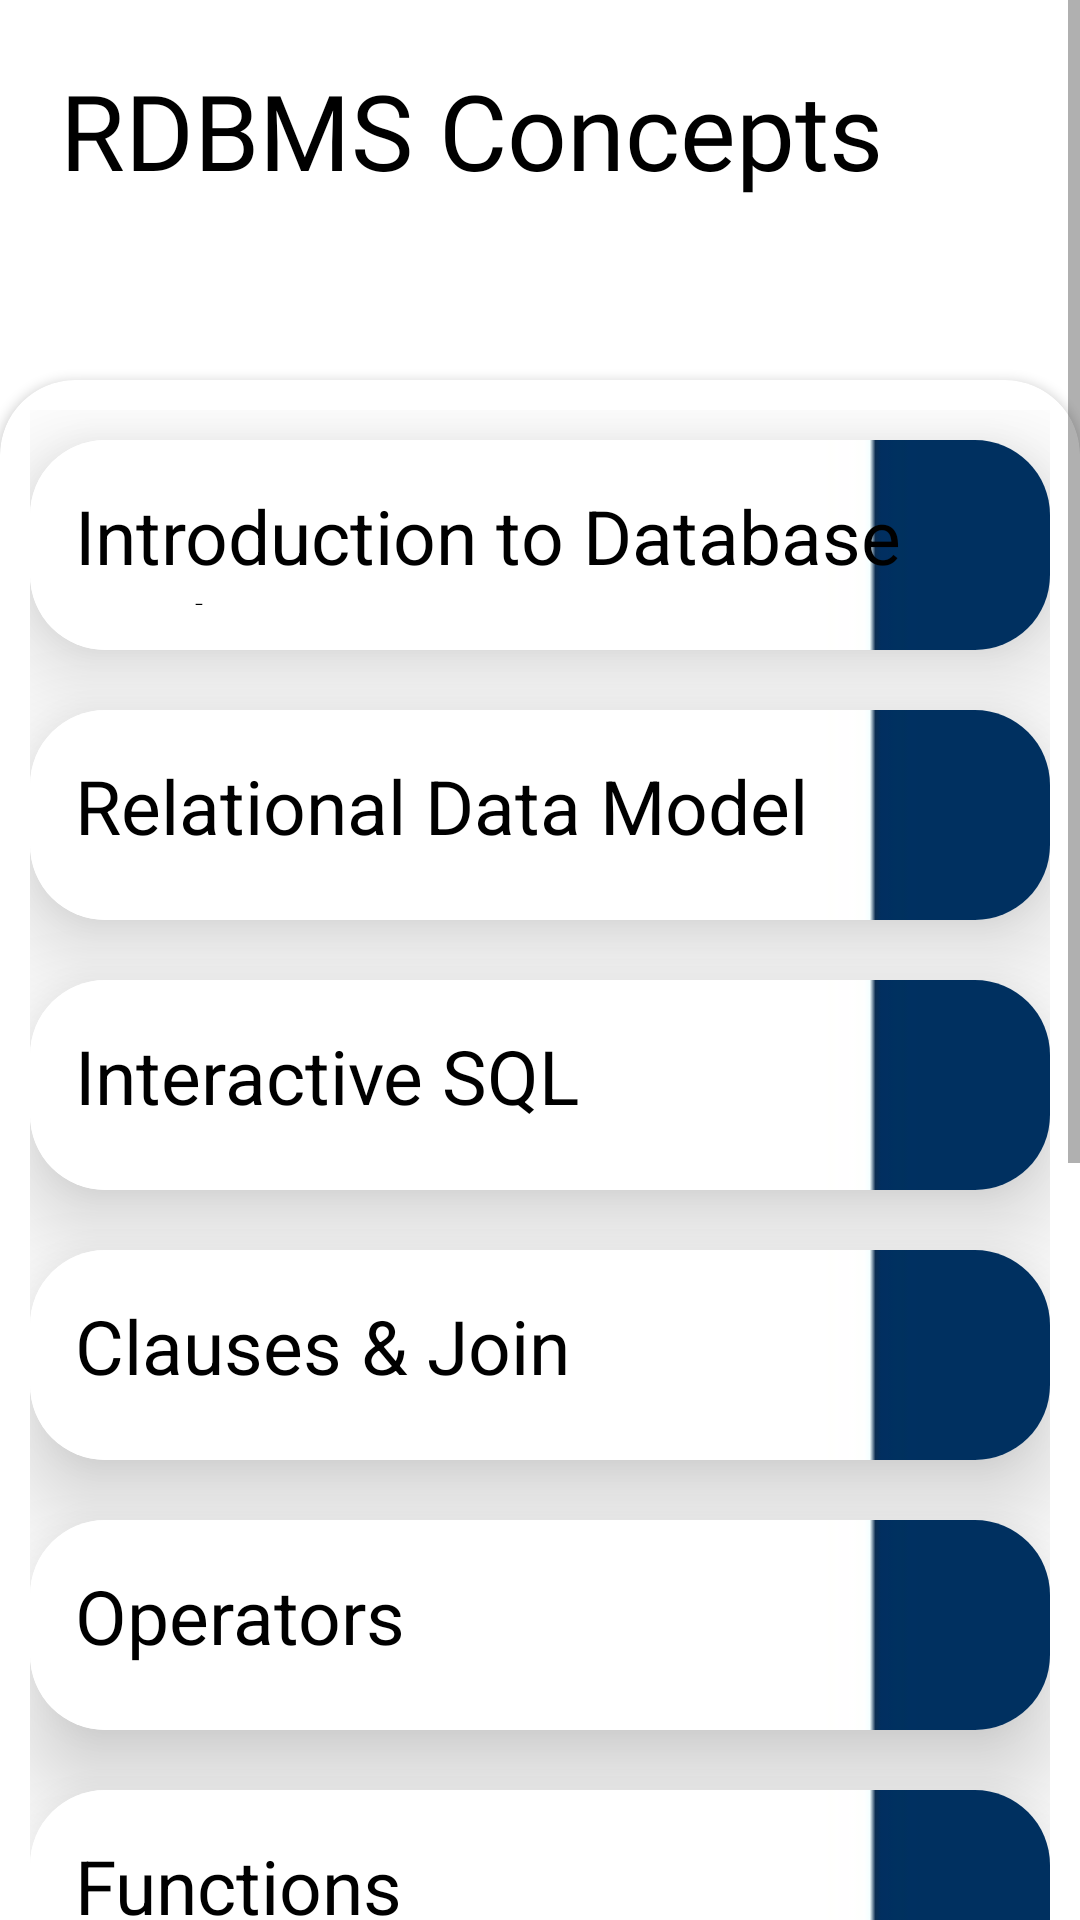

Here is an Android app screen rendered from its layout file. Give the layout XML and the strings, colors and styles it references.
<!-- AndroidManifest.xml: application theme Theme.BooksEra -->
<!-- res/layout/activity_r_d_b_m_s_links.xml -->
<?xml version="1.0" encoding="utf-8"?>
<ScrollView xmlns:android="http://schemas.android.com/apk/res/android"
    xmlns:app="http://schemas.android.com/apk/res-auto"
    xmlns:tools="http://schemas.android.com/tools"
    android:layout_width="match_parent"
    android:layout_height="match_parent"
    tools:context=".RDBMSLinks">


    <LinearLayout
        android:layout_width="match_parent"
        android:layout_height="wrap_content"
        android:orientation="vertical" >

        <TextView
            android:layout_width="match_parent"
            android:layout_height="match_parent"
            android:text="RDBMS Concepts"
            android:fontFamily="@font/aladin"
            android:textColor="@color/black"
            android:textSize="35sp"
            android:padding="20dp">
        </TextView>

        <androidx.cardview.widget.CardView
            android:layout_width="match_parent"
            android:layout_height="wrap_content"
            app:cardCornerRadius="25dp"
            android:layout_marginTop="40dp">


            <LinearLayout
                android:layout_width="match_parent"
                android:layout_height="wrap_content"
                android:orientation="vertical"
                android:padding="10dp">

        <androidx.cardview.widget.CardView
            android:id="@+id/rdbmsl1"
            android:layout_width="match_parent"
            android:layout_height="70dp"
            android:layout_marginTop="10sp"
            app:cardElevation="20dp"
            android:padding="25dp"
            app:cardCornerRadius="25dp">

            <LinearLayout
                android:layout_width="match_parent"
                android:layout_height="match_parent"
                android:background="@drawable/bg32">

                <TextView
                    android:layout_width="match_parent"
                    android:layout_height="match_parent"
                    android:padding="15sp"
                    app:drawableRightCompat="@drawable/ic_baseline_arrow_forward_ios_24"
                    android:text="@string/introduction_to_database_system"
                    android:textColor="#000000"
                    android:textSize="25sp" />

            </LinearLayout>

        </androidx.cardview.widget.CardView>

        <androidx.cardview.widget.CardView
            android:id="@+id/rdbmsl2"
            android:layout_width="match_parent"
            android:layout_height="70dp"
            android:layout_marginTop="20sp"
            app:cardElevation="20dp"
            android:padding="25dp"
            app:cardCornerRadius="25dp">

            <LinearLayout
                android:layout_width="match_parent"
                android:layout_height="match_parent"
                android:background="@drawable/bg32">

                <TextView
                    android:layout_width="match_parent"
                    android:layout_height="match_parent"
                    android:padding="15sp"
                    app:drawableRightCompat="@drawable/ic_baseline_arrow_forward_ios_24"
                    android:text="@string/relational_data_model"
                    android:textColor="#000000"
                    android:textSize="25sp" />

            </LinearLayout>

        </androidx.cardview.widget.CardView>

        <androidx.cardview.widget.CardView
            android:id="@+id/rdbmsl3"
            android:layout_width="match_parent"
            android:layout_height="70dp"
            android:layout_marginTop="20sp"
            app:cardElevation="20dp"
            android:padding="25dp"
            app:cardCornerRadius="25dp">

            <LinearLayout
                android:layout_width="match_parent"
                android:layout_height="match_parent"
                android:background="@drawable/bg32">

                <TextView
                    android:layout_width="match_parent"
                    android:layout_height="match_parent"
                    android:padding="15sp"
                    app:drawableRightCompat="@drawable/ic_baseline_arrow_forward_ios_24"
                    android:text="@string/interactive_sql"
                    android:textColor="#000000"
                    android:textSize="25sp" />

            </LinearLayout>

        </androidx.cardview.widget.CardView>

        <androidx.cardview.widget.CardView
            android:id="@+id/rdbmsl4"
            android:layout_width="match_parent"
            android:layout_height="70dp"
            android:layout_marginTop="20sp"
            app:cardElevation="20dp"
            android:padding="25dp"
            app:cardCornerRadius="25dp">

            <LinearLayout
                android:layout_width="match_parent"
                android:layout_height="match_parent"
                android:background="@drawable/bg32">

                <TextView
                    android:layout_width="match_parent"
                    android:layout_height="match_parent"
                    android:padding="15sp"
                    app:drawableRightCompat="@drawable/ic_baseline_arrow_forward_ios_24"
                    android:text="@string/clauses_join1"
                    android:textColor="#000000"
                    android:textSize="25sp" />

            </LinearLayout>

        </androidx.cardview.widget.CardView>

        <androidx.cardview.widget.CardView
            android:id="@+id/rdbmsl5"
            android:layout_width="match_parent"
            android:layout_height="70dp"
            android:layout_marginTop="20sp"
            app:cardElevation="20dp"
            android:padding="25dp"
            app:cardCornerRadius="25dp">

            <LinearLayout
                android:layout_width="match_parent"
                android:layout_height="match_parent"
                android:background="@drawable/bg32">

                <TextView
                    android:layout_width="match_parent"
                    android:layout_height="match_parent"
                    android:padding="15sp"
                    app:drawableRightCompat="@drawable/ic_baseline_arrow_forward_ios_24"
                    android:text="@string/operators"
                    android:textColor="#000000"
                    android:textSize="25sp" />

            </LinearLayout>

        </androidx.cardview.widget.CardView>

        <androidx.cardview.widget.CardView
            android:id="@+id/rdbmsl6"
            android:layout_width="match_parent"
            android:layout_height="70dp"
            android:layout_marginTop="20sp"
            app:cardElevation="20dp"
            android:padding="25dp"
            app:cardCornerRadius="25dp">

            <LinearLayout
                android:layout_width="match_parent"
                android:layout_height="match_parent"
                android:background="@drawable/bg32">

                <TextView
                    android:layout_width="match_parent"
                    android:layout_height="match_parent"
                    android:padding="15sp"
                    app:drawableRightCompat="@drawable/ic_baseline_arrow_forward_ios_24"
                    android:text="@string/functions"
                    android:textColor="#000000"
                    android:textSize="25sp" />

            </LinearLayout>

        </androidx.cardview.widget.CardView>

        <androidx.cardview.widget.CardView
            android:id="@+id/rdbmsl7"
            android:layout_width="match_parent"
            android:layout_height="70dp"
            android:layout_marginTop="20sp"
            app:cardElevation="20dp"
            android:padding="25dp"
            app:cardCornerRadius="25dp">

            <LinearLayout
                android:layout_width="match_parent"
                android:layout_height="match_parent"
                android:background="@drawable/bg32">

                <TextView
                    android:layout_width="match_parent"
                    android:layout_height="match_parent"
                    android:padding="15sp"
                    app:drawableRightCompat="@drawable/ic_baseline_arrow_forward_ios_24"
                    android:text="@string/views"
                    android:textColor="#000000"
                    android:textSize="25sp" />

            </LinearLayout>

        </androidx.cardview.widget.CardView>

        <androidx.cardview.widget.CardView
            android:id="@+id/rdbmsl8"
            android:layout_width="match_parent"
            android:layout_height="70dp"
            android:layout_marginTop="20sp"
            app:cardElevation="20dp"
            android:padding="25dp"
            app:cardCornerRadius="25dp">

            <LinearLayout
                android:layout_width="match_parent"
                android:layout_height="match_parent"
                android:background="@drawable/bg32">

                <TextView
                    android:layout_width="match_parent"
                    android:layout_height="match_parent"
                    android:padding="15sp"
                    app:drawableRightCompat="@drawable/ic_baseline_arrow_forward_ios_24"
                    android:text="@string/pl_sql"
                    android:textColor="#000000"
                    android:textSize="25sp" />

            </LinearLayout>

        </androidx.cardview.widget.CardView>

        <androidx.cardview.widget.CardView
            android:id="@+id/rdbmsl9"
            android:layout_width="match_parent"
            android:layout_height="70dp"
            android:layout_marginTop="20sp"
            app:cardElevation="20dp"
            android:padding="25dp"
            app:cardCornerRadius="25dp">

            <LinearLayout
                android:layout_width="match_parent"
                android:layout_height="match_parent"
                android:background="@drawable/bg32">

                <TextView
                    android:layout_width="match_parent"
                    android:layout_height="match_parent"
                    android:padding="15sp"
                    app:drawableRightCompat="@drawable/ic_baseline_arrow_forward_ios_24"
                    android:text="@string/procedures"
                    android:textColor="#000000"
                    android:textSize="25sp" />

            </LinearLayout>

        </androidx.cardview.widget.CardView>

        <androidx.cardview.widget.CardView
            android:id="@+id/rdbmsl10"
            android:layout_width="match_parent"
            android:layout_height="90dp"
            android:layout_marginTop="20sp"
            app:cardElevation="20dp"
            android:padding="25dp"
            app:cardCornerRadius="25dp">

            <LinearLayout
                android:layout_width="match_parent"
                android:layout_height="match_parent"
                android:background="@drawable/bg32">

                <TextView
                    android:layout_width="match_parent"
                    android:layout_height="match_parent"
                    android:padding="15sp"
                    app:drawableRightCompat="@drawable/ic_baseline_arrow_forward_ios_24"
                    android:text="@string/database_triggers"
                    android:textColor="#000000"
                    android:textSize="25sp" />

            </LinearLayout>

        </androidx.cardview.widget.CardView>


            </LinearLayout>

        </androidx.cardview.widget.CardView>

    </LinearLayout>

</ScrollView>
<!-- resources referenced by this layout -->
<resources>
  <color name="black">#FF000000</color>
  <!-- drawable bg32: jpeg bitmap (drawable-v21, 463 bytes) -->
  <string name="clauses_join1">Clauses &amp; Join</string>
  <string name="database_triggers">Database Triggers</string>
  <string name="functions">Functions</string>
  <string name="interactive_sql">Interactive SQL</string>
  <string name="introduction_to_database_system">Introduction to Database system</string>
  <string name="operators">Operators</string>
  <string name="pl_sql">PL/SQL</string>
  <string name="procedures">Procedures</string>
  <string name="relational_data_model">Relational Data Model</string>
  <string name="views">Views</string>
  <style name="Theme.BooksEra" parent="Theme.MaterialComponents.DayNight.DarkActionBar">
          
          <item name="colorPrimary">@color/blue</item>
          <item name="colorPrimaryVariant">@color/blue_one</item>
          <item name="colorOnPrimary">@color/white</item>
          
          <item name="colorSecondary">@color/teal_200</item>
          <item name="colorSecondaryVariant">@color/teal_700</item>
          <item name="colorOnSecondary">@color/black</item>
          
          <item name="android:statusBarColor" tools:targetApi="l">?attr/colorPrimaryVariant</item>
          
  
      </style>
  <color name="blue">#389DE3</color>
  <color name="blue_one">#2D89F8</color>
  <color name="white">#FFFFFFFF</color>
  <color name="teal_200">#FF03DAC5</color>
  <color name="teal_700">#FF018786</color>
</resources>
